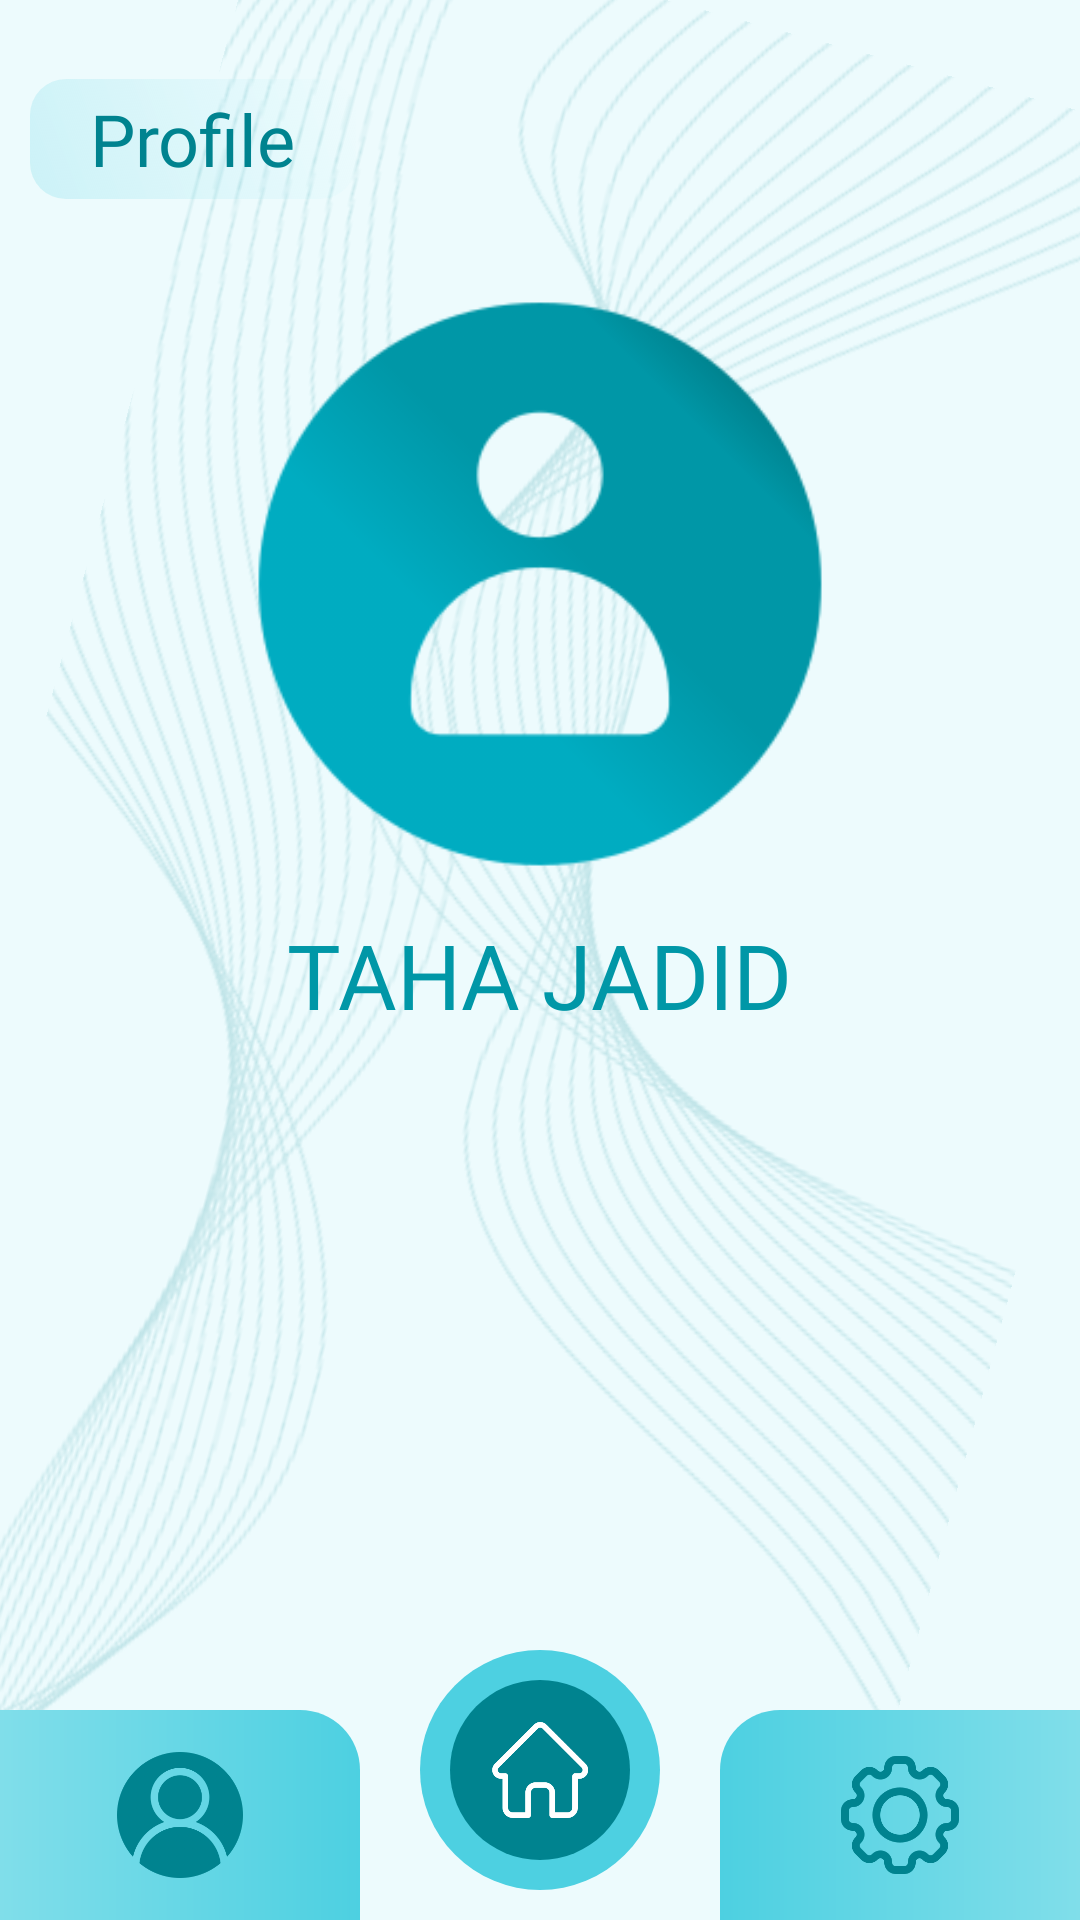

Here is an Android app screen rendered from its layout file. Give the layout XML and the strings, colors and styles it references.
<!-- AndroidManifest.xml: application theme Theme.SavedCards -->
<!-- res/layout/fragment_profile.xml -->
<?xml version="1.0" encoding="utf-8"?>
<layout xmlns:android="http://schemas.android.com/apk/res/android"
xmlns:tools="http://schemas.android.com/tools"
xmlns:app="http://schemas.android.com/apk/res-auto"
android:layout_alignParentBottom="true"
android:fitsSystemWindows="true"
tools:context=".ui.profile.ProfileFragment">

    <androidx.constraintlayout.widget.ConstraintLayout
        android:layout_width="match_parent"
        android:layout_height="match_parent"
        android:background="@color/cyan_25"
        app:layout_constraintEnd_toEndOf="parent"
        app:layout_constraintStart_toStartOf="parent"
        app:layout_constraintTop_toBottomOf="parent">


        

        <View
            android:id="@+id/back_click_view"
            android:layout_width="0dp"
            android:layout_height="40dp"
            android:background="@drawable/back_icon_top_bg"
            app:layout_constraintBottom_toBottomOf="@+id/enter_info"
            app:layout_constraintEnd_toEndOf="@+id/enter_info"
            app:layout_constraintStart_toStartOf="@+id/enter_info"
            app:layout_constraintTop_toTopOf="@+id/enter_info" />


        <TextView
            android:id="@+id/enter_info"
            android:layout_width="wrap_content"
            android:layout_height="wrap_content"
            android:layout_marginStart="10dp"
            android:layout_marginTop="30dp"
            android:fontFamily="@font/tulisans"
            android:paddingHorizontal="20dp"
            android:text="Profile"
            android:textColor="@color/cyan_800"
            android:textSize="24sp"
            app:layout_constraintStart_toStartOf="parent"
            app:layout_constraintTop_toTopOf="parent" />

        <TextView
            android:id="@+id/profile_name"
            android:layout_width="wrap_content"
            android:layout_height="wrap_content"
            android:layout_marginTop="10dp"
            android:fontFamily="@font/tulisans"
            android:text="Taha Jadid"
            android:textAllCaps="true"
            android:elevation="10dp"
            android:textColor="@color/cyan_700"
            android:textSize="30sp"
            app:layout_constraintEnd_toEndOf="@+id/imageView11"
            app:layout_constraintStart_toStartOf="@+id/imageView11"
            app:layout_constraintTop_toBottomOf="@+id/imageView11" />

        <ImageView
            android:id="@+id/imageView8"
            android:layout_width="wrap_content"
            android:layout_height="0dp"
            android:alpha="0.2"
            android:scaleType="center"
            android:rotation="15"
            android:src="@drawable/bg_lines"
            app:layout_constraintBottom_toBottomOf="parent"
            app:layout_constraintEnd_toEndOf="parent"
            app:layout_constraintStart_toStartOf="parent"
            app:layout_constraintTop_toTopOf="parent" />

        <ImageView
            android:id="@+id/imageView11"
            android:layout_width="200dp"
            android:layout_height="200dp"
            android:src="@drawable/user"
            app:layout_constraintBottom_toTopOf="@+id/add_back_view"
            app:layout_constraintEnd_toEndOf="parent"
            app:layout_constraintStart_toStartOf="parent"
            app:layout_constraintTop_toBottomOf="@+id/back_click_view"
            app:layout_constraintVertical_bias="0.1" />

        <com.airbnb.lottie.LottieAnimationView
            android:id="@+id/animationLoading"
            android:layout_width="160dp"
            android:layout_height="160dp"
            app:layout_constraintBottom_toBottomOf="parent"
            app:layout_constraintEnd_toEndOf="parent"
            app:layout_constraintStart_toStartOf="parent"
            app:layout_constraintTop_toBottomOf="@+id/back_click_view"
            app:layout_constraintVertical_bias="0.25"
            app:lottie_autoPlay="true"
            android:visibility="gone"
            app:lottie_loop="true"
            app:lottie_rawRes="@raw/switch_account"
            tools:ignore="MissingConstraints" />

        <androidx.constraintlayout.widget.ConstraintLayout
            android:id="@+id/add_profile"
            android:layout_width="300dp"
            android:layout_height="80dp"
            android:visibility="gone"
            android:layout_marginTop="30dp"
            android:background="@drawable/no_existing_card_bg"
            app:layout_constraintEnd_toEndOf="parent"
            app:layout_constraintStart_toStartOf="parent"
            app:layout_constraintTop_toBottomOf="@+id/animationLoading">


            <TextView
                android:id="@+id/add_profile_tv"
                android:layout_width="wrap_content"
                android:layout_height="wrap_content"
                android:fontFamily="@font/tulisans"
                android:text="Add new profile"
                android:textAllCaps="true"
                android:textColor="@color/cyan_500"
                android:textSize="24sp"
                app:layout_constraintBottom_toBottomOf="@+id/imageView4"
                app:layout_constraintEnd_toEndOf="parent"
                app:layout_constraintHorizontal_bias="0.2"
                app:layout_constraintStart_toEndOf="@+id/imageView4"
                app:layout_constraintTop_toTopOf="@+id/imageView4" />

            <ImageView
                android:id="@+id/imageView4"
                android:layout_width="40dp"
                android:layout_height="40dp"
                android:layout_marginStart="40dp"
                android:src="@drawable/add"
                app:layout_constraintBottom_toBottomOf="parent"
                app:layout_constraintStart_toStartOf="parent"
                app:layout_constraintTop_toTopOf="parent"
                app:layout_constraintVertical_bias="0.45" />


        </androidx.constraintlayout.widget.ConstraintLayout>




        
        <View
            android:id="@+id/add_back_view"
            android:layout_width="80dp"
            android:layout_height="80dp"
            android:layout_marginBottom="10dp"
            android:background="@drawable/add_back_rounded"
            app:layout_constraintBottom_toBottomOf="parent"
            app:layout_constraintEnd_toStartOf="@+id/guideline5"
            app:layout_constraintStart_toStartOf="@+id/guideline4" />

        <View
            android:id="@+id/add_view"
            android:layout_width="60dp"
            android:layout_height="60dp"
            android:layout_marginBottom="20dp"
            android:background="@drawable/add_rounded"
            app:layout_constraintBottom_toBottomOf="parent"
            app:layout_constraintEnd_toStartOf="@+id/guideline5"
            app:layout_constraintStart_toStartOf="@+id/guideline4" />


        <ImageView
            android:id="@+id/back_add"
            android:layout_width="0dp"
            android:layout_height="0dp"
            android:padding="14dp"
            android:src="@drawable/home"
            app:layout_constraintBottom_toBottomOf="@+id/add_view"
            app:layout_constraintEnd_toEndOf="@+id/add_view"
            app:layout_constraintStart_toStartOf="@+id/add_view"
            app:layout_constraintTop_toTopOf="@+id/add_view" />

        <View
            android:id="@+id/bottom_left_view"
            android:layout_width="120dp"
            android:layout_height="70dp"
            android:background="@drawable/navigation_left_bg"
            app:layout_constraintBottom_toBottomOf="parent"
            app:layout_constraintStart_toStartOf="parent" />

        <ImageView
            android:layout_width="0dp"
            android:layout_height="0dp"
            android:padding="14dp"
            android:src="@drawable/profile_fill"
            app:layout_constraintBottom_toBottomOf="parent"
            app:layout_constraintEnd_toEndOf="@+id/bottom_left_view"
            app:layout_constraintStart_toStartOf="parent"
            app:layout_constraintTop_toTopOf="@+id/bottom_left_view" />

        <View
            android:id="@+id/bottom_right_view"
            android:layout_width="120dp"
            android:layout_height="70dp"
            android:background="@drawable/navigation_right_bg"
            app:layout_constraintBottom_toBottomOf="parent"
            app:layout_constraintEnd_toEndOf="parent" />

        <ImageView
            android:layout_width="0dp"
            android:layout_height="0dp"
            android:padding="14dp"
            android:src="@drawable/setting"
            app:layout_constraintBottom_toBottomOf="@+id/bottom_right_view"
            app:layout_constraintEnd_toEndOf="@+id/bottom_right_view"
            app:layout_constraintStart_toStartOf="@+id/bottom_right_view"
            app:layout_constraintTop_toTopOf="@+id/bottom_right_view" />

        <androidx.constraintlayout.widget.Guideline
            android:id="@+id/guideline4"
            android:layout_width="wrap_content"
            android:layout_height="wrap_content"
            android:orientation="vertical"
            app:layout_constraintGuide_percent="0.35" />

        <androidx.constraintlayout.widget.Guideline
            android:id="@+id/guideline5"
            android:layout_width="wrap_content"
            android:layout_height="wrap_content"
            android:orientation="vertical"
            app:layout_constraintGuide_percent="0.65" />

    </androidx.constraintlayout.widget.ConstraintLayout>

</layout>
<!-- resources referenced by this layout -->
<resources>
  <color name="cyan_25">#EDFBFD</color>
  <color name="cyan_500">#00bcd4</color>
  <color name="cyan_700">#0097a7</color>
  <color name="cyan_800">#00838f</color>
  <!-- drawable add: png bitmap (drawable, 5524 bytes) -->
  <!-- drawable add_back_rounded (drawable) -->
  <ripple xmlns:android="http://schemas.android.com/apk/res/android"
      android:color="#494848">
      <item>
          <shape
              xmlns:android="http://schemas.android.com/apk/res/android"
              android:shape="oval">
  
              <solid
                  android:color="@color/cyan_300"/>
  
              <size
                  android:width="120dp"
                  android:height="120dp"/>
          </shape>
      </item>
  </ripple>
  <!-- drawable add_rounded (drawable) -->
  <ripple xmlns:android="http://schemas.android.com/apk/res/android"
      android:color="#494848">
      <item>
          <shape
              xmlns:android="http://schemas.android.com/apk/res/android"
              android:shape="oval">
  
              <solid
                  android:color="@color/cyan_800"/>
  
              <size
                  android:width="120dp"
                  android:height="120dp"/>
          </shape>
      </item>
  </ripple>
  <!-- drawable back_icon_top_bg (drawable) -->
  <?xml version="1.0" encoding="utf-8"?>
  <ripple xmlns:android="http://schemas.android.com/apk/res/android"
  android:color="@color/cyan_200">
      <item>
          <shape android:shape="rectangle" xmlns:android="http://schemas.android.com/apk/res/android">
              <corners android:radius="12dp"/>
              <gradient
                  android:angle="45"
                  android:endColor="@color/cyan_25"
                  android:startColor="#4D80DEEA"/>
          </shape>
      </item>
  </ripple>
  <!-- drawable bg_lines: png bitmap (drawable-v24, 105871 bytes) -->
  <!-- drawable home: png bitmap (drawable-v24, 4896 bytes) -->
  <!-- drawable navigation_left_bg (drawable) -->
  <shape xmlns:android="http://schemas.android.com/apk/res/android"
      android:shape="rectangle">
  
      <gradient android:angle="0"
          android:startColor="@color/cyan_200"
          android:endColor="@color/cyan_300"/>
  
      <corners android:topRightRadius="20dp"/>
  
  </shape>
  <!-- drawable navigation_right_bg (drawable) -->
  <shape xmlns:android="http://schemas.android.com/apk/res/android"
      android:shape="rectangle">
  
      <gradient android:angle="0"
          android:startColor="@color/cyan_300"
          android:endColor="@color/cyan_200"/>
  
      <corners android:topLeftRadius="20dp"/>
  
  </shape>
  <!-- drawable no_existing_card_bg (drawable) -->
  <shape xmlns:android="http://schemas.android.com/apk/res/android"
      android:shape="rectangle">
      <stroke
          android:width="4dp"
          android:dashWidth="12dp"
          android:dashGap="12dp"
          android:color="@color/cyan_500" />
  
      <corners android:radius="12dp" />
  </shape>
  <!-- drawable profile_fill: png bitmap (drawable-v24, 20932 bytes) -->
  <!-- drawable setting: png bitmap (drawable, 23576 bytes) -->
  <!-- drawable user: png bitmap (drawable-v24, 16962 bytes) -->
  <style name="Theme.SavedCards" parent="Theme.MaterialComponents.DayNight.NoActionBar">
          
          <item name="colorPrimary">@color/cyan_800</item>
          <item name="colorPrimaryVariant">@color/cyan_800</item>
          <item name="colorOnPrimary">@color/white</item>
          
          <item name="colorSecondary">@color/cyan_800</item>
          <item name="colorSecondaryVariant">@color/cyan_800</item>
          <item name="colorOnSecondary">@color/black</item>
          
          <item name="android:statusBarColor">?attr/colorPrimaryVariant</item>
          
      </style>
  <color name="cyan_300">#4dd0e1</color>
  <color name="cyan_200">#80deea</color>
  <color name="white">#FFFFFFFF</color>
  <color name="black">#FF000000</color>
</resources>
